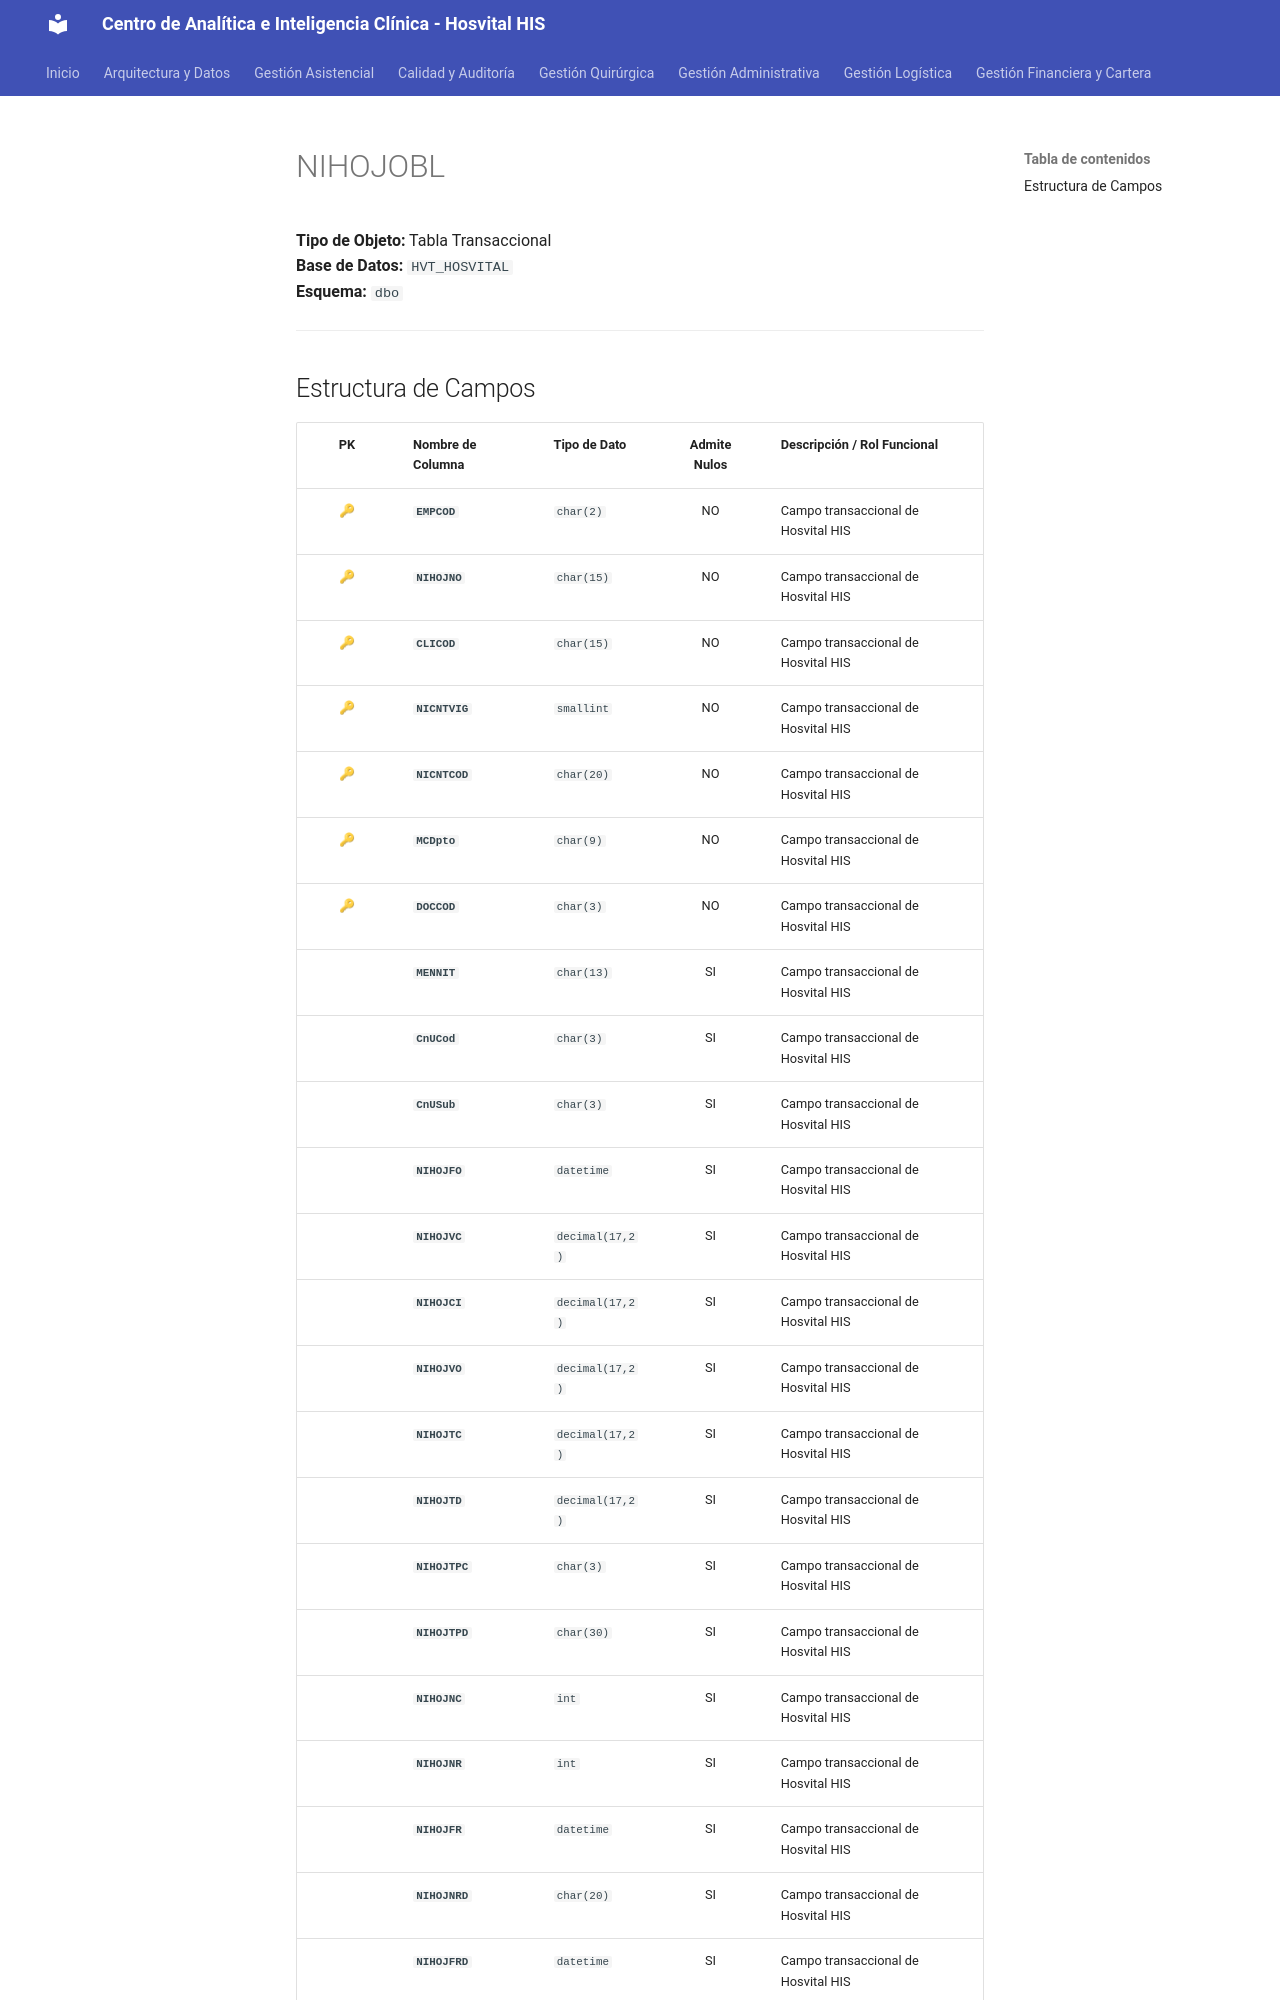

repository: SoporteSaludtech/superset-docs · page: diccionario-general/NIHOJOBL/index.html · generator: mkdocs

# NIHOJOBL

**Tipo de Objeto:** Tabla Transaccional  
**Base de Datos:** `HVT_HOSVITAL`  
**Esquema:** `dbo`

---

## Estructura de Campos

| PK | Nombre de Columna | Tipo de Dato | Admite Nulos | Descripción / Rol Funcional |
| :-: | :--- | :--- | :-: | :--- |
| 🔑 | **`EMPCOD`** | `char(2)` | NO | Campo transaccional de Hosvital HIS |
| 🔑 | **`NIHOJNO`** | `char(15)` | NO | Campo transaccional de Hosvital HIS |
| 🔑 | **`CLICOD`** | `char(15)` | NO | Campo transaccional de Hosvital HIS |
| 🔑 | **`NICNTVIG`** | `smallint` | NO | Campo transaccional de Hosvital HIS |
| 🔑 | **`NICNTCOD`** | `char(20)` | NO | Campo transaccional de Hosvital HIS |
| 🔑 | **`MCDpto`** | `char(9)` | NO | Campo transaccional de Hosvital HIS |
| 🔑 | **`DOCCOD`** | `char(3)` | NO | Campo transaccional de Hosvital HIS |
|  | **`MENNIT`** | `char(13)` | SI | Campo transaccional de Hosvital HIS |
|  | **`CnUCod`** | `char(3)` | SI | Campo transaccional de Hosvital HIS |
|  | **`CnUSub`** | `char(3)` | SI | Campo transaccional de Hosvital HIS |
|  | **`NIHOJFO`** | `datetime` | SI | Campo transaccional de Hosvital HIS |
|  | **`NIHOJVC`** | `decimal(17,2)` | SI | Campo transaccional de Hosvital HIS |
|  | **`NIHOJCI`** | `decimal(17,2)` | SI | Campo transaccional de Hosvital HIS |
|  | **`NIHOJVO`** | `decimal(17,2)` | SI | Campo transaccional de Hosvital HIS |
|  | **`NIHOJTC`** | `decimal(17,2)` | SI | Campo transaccional de Hosvital HIS |
|  | **`NIHOJTD`** | `decimal(17,2)` | SI | Campo transaccional de Hosvital HIS |
|  | **`NIHOJTPC`** | `char(3)` | SI | Campo transaccional de Hosvital HIS |
|  | **`NIHOJTPD`** | `char(30)` | SI | Campo transaccional de Hosvital HIS |
|  | **`NIHOJNC`** | `int` | SI | Campo transaccional de Hosvital HIS |
|  | **`NIHOJNR`** | `int` | SI | Campo transaccional de Hosvital HIS |
|  | **`NIHOJFR`** | `datetime` | SI | Campo transaccional de Hosvital HIS |
|  | **`NIHOJNRD`** | `char(20)` | SI | Campo transaccional de Hosvital HIS |
|  | **`NIHOJFRD`** | `datetime` | SI | Campo transaccional de Hosvital HIS |
|  | **`NIHOJTG`** | `char(1)` | SI | Campo transaccional de Hosvital HIS |
|  | **`NIHOJSG`** | `char(1)` | SI
